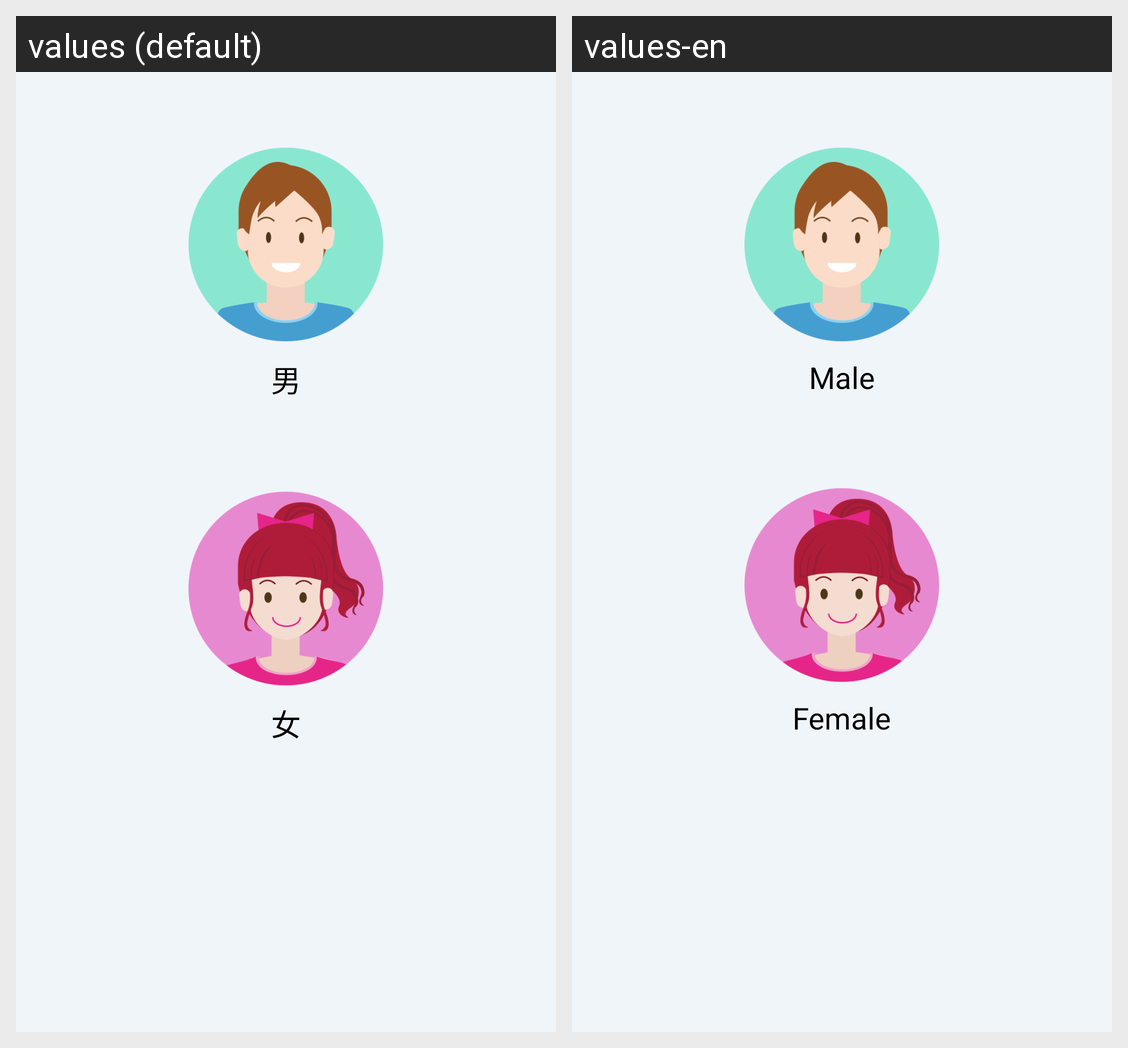

This grid shows one Android layout under two languages. Give, for every string resource on the screen, its name, the default text and each shown locale's text.
Android screen res/layout/layout_profile_sex.xml rendered under 2 locales, left to right: values (default), values-en. Device: Nexus 5 (rendered at 1080×1920; each locale shown at half size, 540×960, under a caption strip naming it); theme AppTheme.
Strings drawn on this screen, with the default value and each locale's value (text and hints the layout hard-codes, and strings that could not be matched under every locale, appear in the picture but are not listed):

profile_man
  values: 男
  values-en: Male

profile_woman
  values: 女
  values-en: Female
